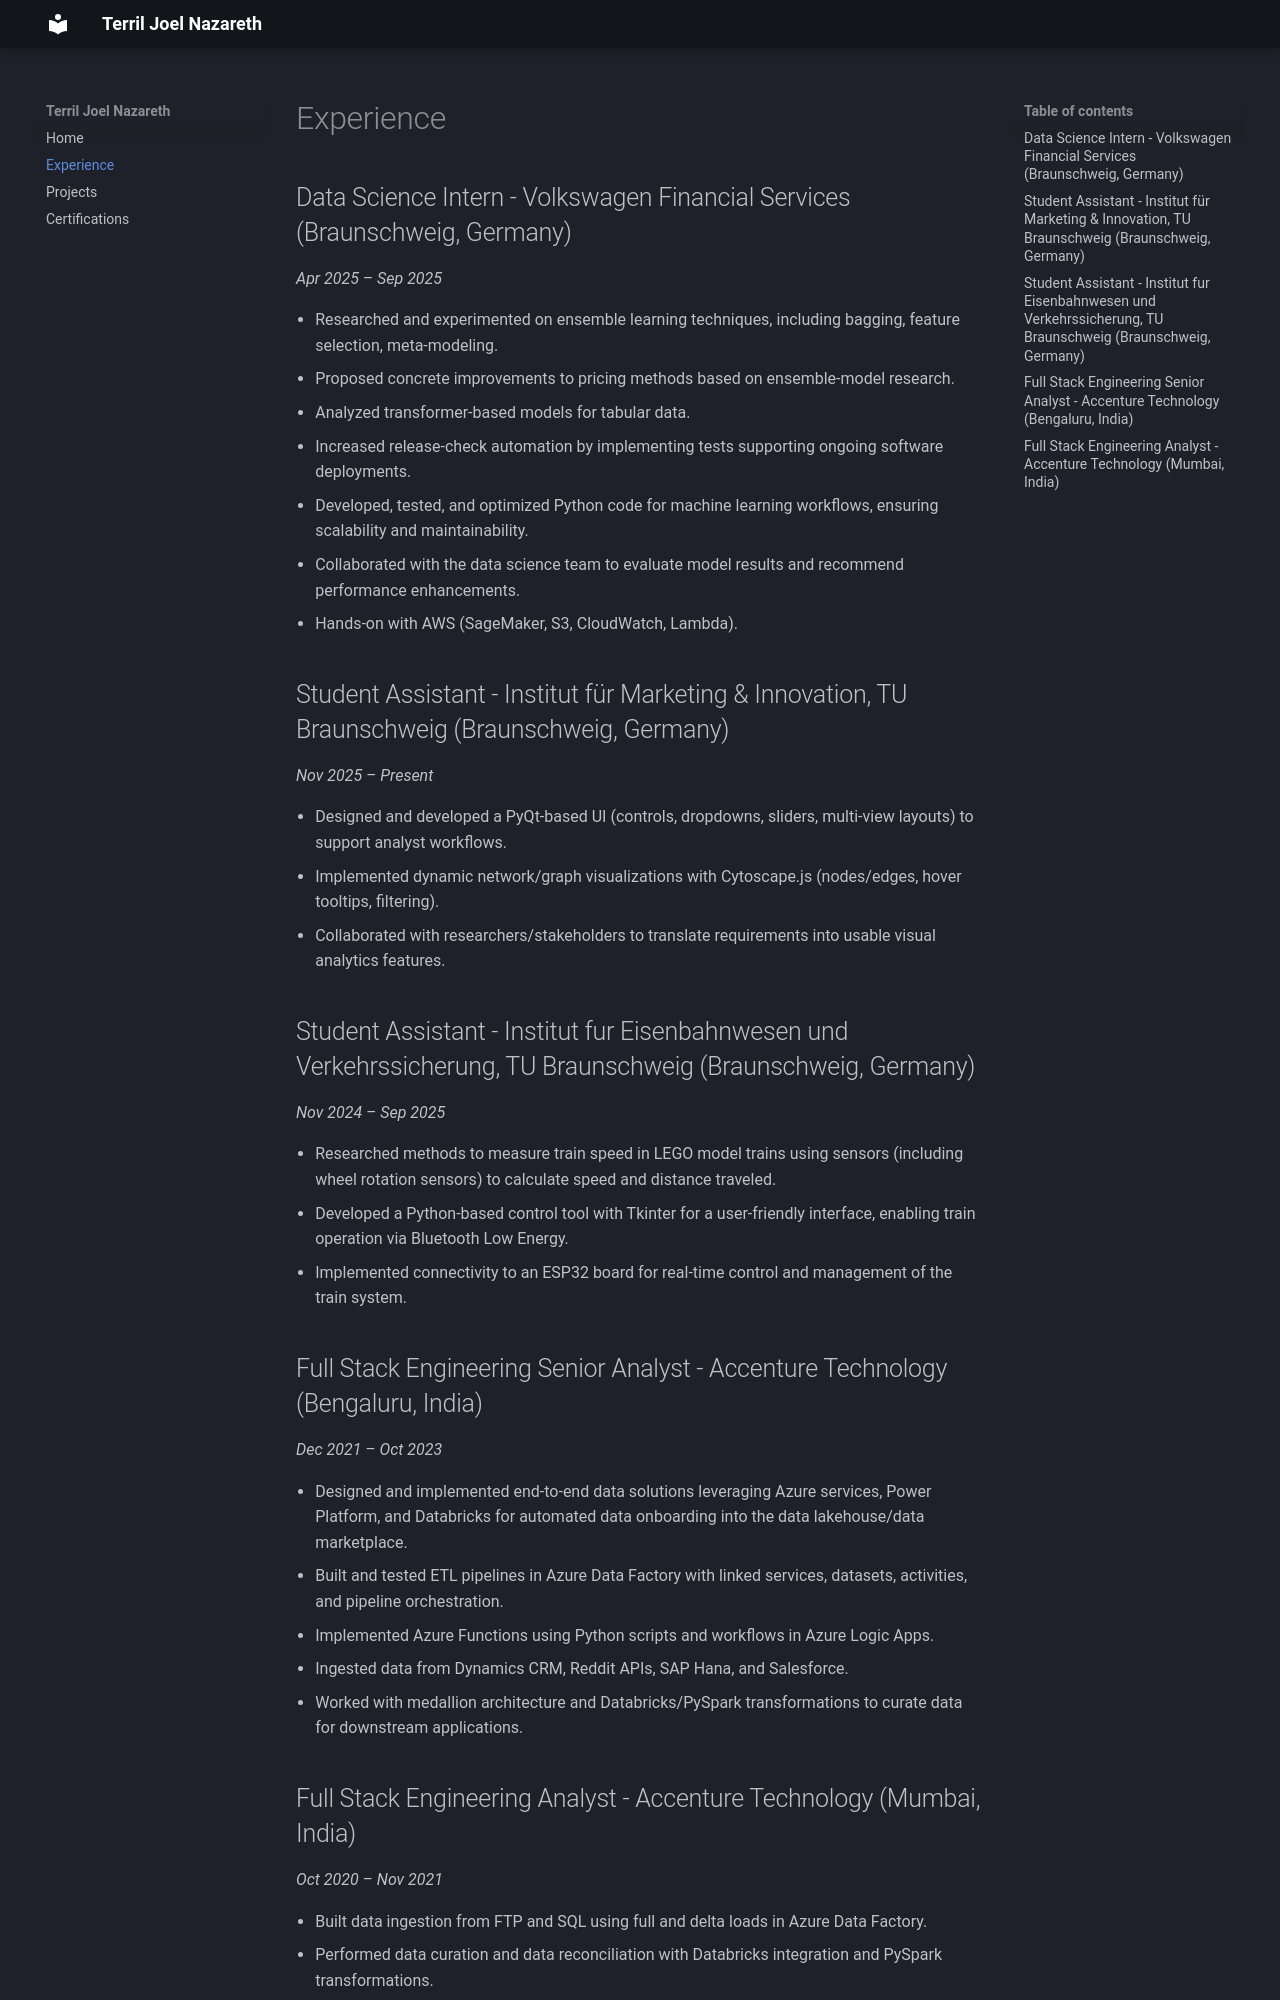

repository: terriljoel/joel-portfolio · page: experience/index.html · generator: mkdocs

# Experience

## Data Science Intern - Volkswagen Financial Services (Braunschweig, Germany)
*Apr 2025 – Sep 2025*

- Researched and implemented ensemble learning techniques, including bagging, feature selection, meta-modeling, and hyperparameter tuning to improve model performance.
- Analyzed transformer-based models for tabular data.
- Developed, tested, and optimized Python code for machine learning workflows, ensuring scalability and maintainability.
- Collaborated with the data science team to evaluate model results and recommend performance enhancements.
- Hands-on with AWS (SageMaker, S3, CloudWatch, Lambda).
- Reference: [VWFS reference letter (PDF)](assets/vwfs_reference.pdf)

## Student Assistant - Institut fur Automobilwirtschaft und Industrielle Produktion, TU Braunschweig (Braunschweig, Germany)
*Nov 2025 – Present*

- Designed and developed a Dash-based UI (controls, dropdowns, sliders, multi-view layouts) to support analyst workflows.
- Implemented dynamic network/graph visualizations with Plotly.js (nodes/edges, hover tooltips, filtering).
- Collaborated with researchers/stakeholders to translate requirements into usable visual analytics features.

## Student Assistant - Institut fur Eisenbahnwesen und Verkehrssicherung, TU Braunschweig (Braunschweig, Germany)
*Nov 2024 – Sep 2025*

- Researched methods to measure train speed in LEGO model trains using sensors (including wheel rotation sensors) to calculate speed and distance traveled.
- Developed a Python-based control tool with Tkinter for a user-friendly interface, enabling train operation via Bluetooth Low Energy.
- Implemented connectivity to an ESP32 board for real-time control and management of the train system.

## Full Stack Engineering Senior Analyst - Accenture Technology (Bengaluru, India)
*Dec 2021 – Oct 2023*

- Designed and implemented end-to-end data solutions leveraging Azure services, Power Platform, and Databricks for automated data onboarding into the data lakehouse/data marketplace.
- Built and tested ETL pipelines in Azure Data Factory with linked services, datasets, activities, and pipeline orchestration.
- Implemented Azure Functions using Python scripts and workflows in Azure Logic Apps.
- Ingested data from Dynamics CRM, Reddit APIs, SAP Hana, and Salesforce.
- Applied medallion architecture and Databricks/PySpark transformations to curate data for downstream applications.
- Reference: [Accenture experience letter (PDF)](assets/accenture_experience_letter.pdf)
